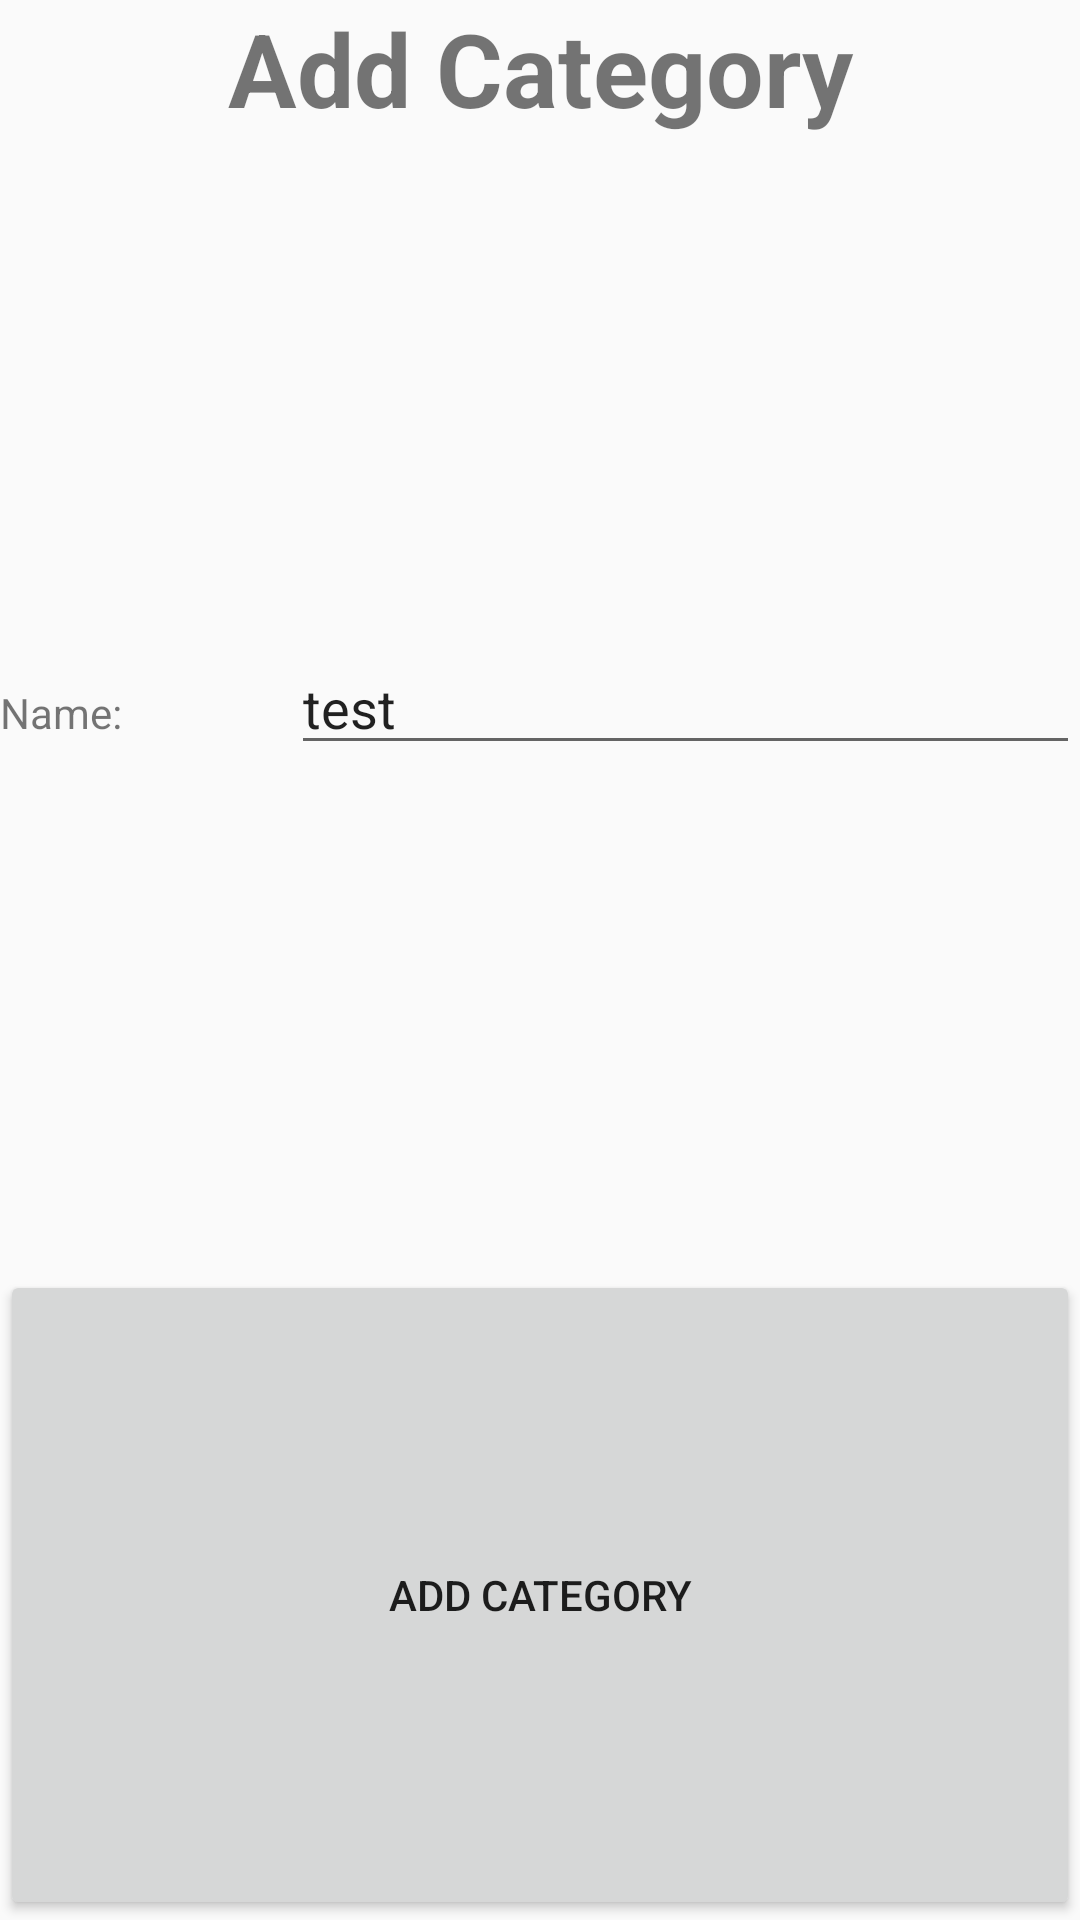

This screen was rendered from an Android layout file. Write that file and the resources it references.
<!-- AndroidManifest.xml: application theme Theme.MainActivity -->
<!-- res/layout/add_category_from_directory.xml -->
<?xml version="1.0" encoding="utf-8"?>

<LinearLayout xmlns:android="http://schemas.android.com/apk/res/android"
    android:layout_width="match_parent"
    android:layout_height="wrap_content"
    android:orientation="vertical">

    <TextView
        android:id="@+id/AddCategoryFromDirectoryTitle"
        android:layout_width="match_parent"
        android:layout_height="wrap_content"
        android:layout_weight="1"
        android:text="Add Category"
        android:textAlignment="center"
        android:textSize="34sp"
        android:textStyle="bold" />

    <LinearLayout
        android:layout_width="match_parent"
        android:layout_height="wrap_content"
        android:layout_weight="1"
        android:orientation="horizontal">

        <TextView
            android:id="@+id/AddCategoryFromDirectoryName"
            android:layout_width="wrap_content"
            android:layout_height="wrap_content"
            android:layout_weight="1"
            android:text="Name: " />

        <EditText
            android:id="@+id/AddCategoryFromDirectoryNameEntry"
            android:layout_width="wrap_content"
            android:layout_height="wrap_content"
            android:layout_weight="1"
            android:ems="10"
            android:inputType="text"
            android:text="test" />
    </LinearLayout>

    <Button
        android:id="@+id/AddCategoryFromDirectoryButton"
        android:layout_width="match_parent"
        android:layout_height="wrap_content"
        android:layout_weight="1"
        android:text="Add Category" />
</LinearLayout>
<!-- resources referenced by this layout -->
<resources>
  <style name="Theme.MainActivity" parent="android:Theme.Material.Light.NoActionBar" />
</resources>
